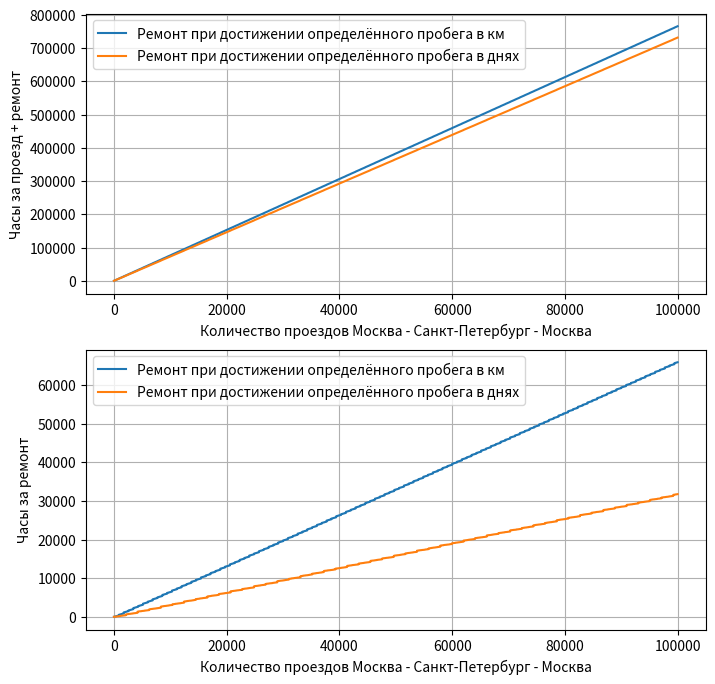

Write the Python code that produced this figure.
import matplotlib.pyplot as plt
from typing import List, Tuple

class TrainSimulation:

    def __init__(self, tuda_syuda_distance: int, time_per_tuda_syuda: int, cycles: List[Tuple[str, int, int, int]], hours_per_day: int = 0):
        self.tuda_syuda_distance = tuda_syuda_distance
        self.time_per_tuda_syuda = time_per_tuda_syuda
        self.cycles = cycles
        self.hours_per_day = hours_per_day

        self.probeg = 0
        self.t = 0
        self.remont_t = 0

    def tuda_syuda1(self) -> Tuple[int, int, int]:
        prev_probeg = self.probeg
        self.probeg += self.tuda_syuda_distance
        self._wait_till_morning_if_needed()
        self.t += self.time_per_tuda_syuda
        for cycle in reversed(self.cycles):
            if self.probeg % cycle[1] < prev_probeg % cycle[1]:
                self.t += cycle[3]
                self.remont_t += cycle[3]
                break
        return self.probeg, self.t, self.remont_t

    def tuda_syuda2(self) -> Tuple[int, int, int]:
        prev_t = self.t
        self.probeg += self.tuda_syuda_distance
        self._wait_till_morning_if_needed()
        self.t += self.time_per_tuda_syuda
        for cycle in reversed(self.cycles):
            if self.t % cycle[2] < prev_t % cycle[2]:
                self.t += cycle[3]
                self.remont_t += cycle[3]
                break
        return self.probeg, self.t, self.remont_t

    def _wait_till_morning_if_needed(self):
        if self.hours_per_day != 0 and (self.t + self.time_per_tuda_syuda) % self.hours_per_day < self.t % self.hours_per_day:
            self.t += self.hours_per_day - self.t % self.hours_per_day

tuda_syuda_distance = 1400
time_per_tuda_syuda = 7
cycles = [
    ("IS100", 12500,   7*24,    1),
    ("IS200", 25000,   14*24,   4),
    ("IS510", 75000,   45*24,   6),
    ("IS520", 150000,  90*24,   9),
    ("IS530", 300000,  150*24,  19),
    ("IS540", 600000,  330*24,  28),
    ("IS600", 1200000, 630*24,  192),
    ("IS700", 2400000, 1260*24, 288)
]
hours_per_day = 0

t1 = TrainSimulation(tuda_syuda_distance, time_per_tuda_syuda, cycles, hours_per_day)
t2 = TrainSimulation(tuda_syuda_distance, time_per_tuda_syuda, cycles, hours_per_day)

time1 = []
time2 = []
rtime1 = []
rtime2 = []

print('      Train1                                   Train2')
print('='*60)
for i in range(100000):
# for i in range(100):
    # print(f'{i:4d}| ', end='')

    p, t, rt = t1.tuda_syuda1()
    # print(f'{p:6d} {t:5d} {rt:5d}', end='\t\t\t')
    time1.append(t)
    rtime1.append(rt)

    p, t, rt = t2.tuda_syuda2()
    # print(f'{p:6d} {t:5d} {rt:5d}')
    time2.append(t)
    rtime2.append(rt)

fig, (ax1, ax2) = plt.subplots(nrows=2, figsize=(8, 8))

ax1.plot(time1, label='Ремонт при достижении определённого пробега в км')
ax1.plot(time2, label='Ремонт при достижении определённого пробега в днях')
ax1.set_xlabel('Количество проездов Москва - Санкт-Петербург - Москва')
ax1.set_ylabel('Часы за проезд + ремонт')
ax1.grid(); ax1.legend()

ax2.plot(rtime1, label='Ремонт при достижении определённого пробега в км')
ax2.plot(rtime2, label='Ремонт при достижении определённого пробега в днях')
ax2.set_xlabel('Количество проездов Москва - Санкт-Петербург - Москва')
ax2.set_ylabel('Часы за ремонт')
ax2.grid(); ax2.legend()

plt.savefig('plot1.png')
plt.show()
